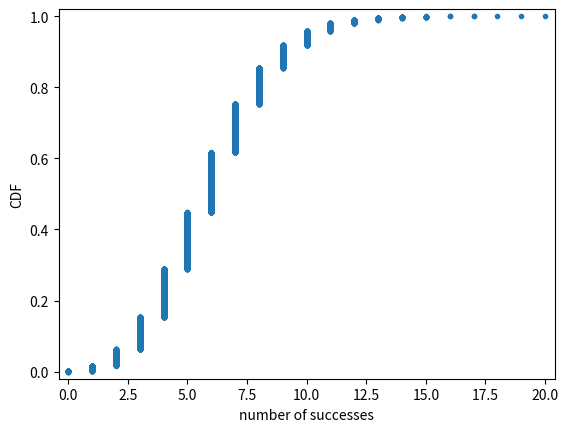

Recreate this plot in Python.
'''

'''

import numpy as np

def simulating_coin():
    np.random.seed(42)
    random_numbers = np.random.random(size=4)
    print(random_numbers)
    heads = random_numbers < 0.5
    print(heads)
    print(np.sum(heads))

# Se lanza 10000 veces
def simulating_coins():
    n_all_heads = 0  # Initialize number of 4-heads trials
    for _ in range(10000):
        heads = np.random.random(size=4) < 0.5
        n_heads = np.sum(heads)
        if n_heads == 4:
            n_all_heads += 1
    print(n_all_heads / 10000)


# La distribucion Uniforme

# funcion de probabilidad uniforme discreta
#  P(X=x) = 1/n

#The bus arrives at station one time in 20 minutes.
#Some passenger came to the station at random time,
#what the probability that passenger gets on the bus in 5
#minutes interval? This time I will show this without code.


def ecdf(data):
    """ Compute ECDF """
    x = np.sort(data)
    n = x.size
    y = np.arange(1, n+1) / n
    return(x,y)


# La distribucion Binomial
def distribucion_binomial():
    a = np.random.binomial(4, 0.5)
    print(a)
    a = np.random.binomial(4, 0.5, size=10)
    print(a)
    samples = np.random.binomial(60, 0.1, size=10000)
    print(samples)

    import matplotlib.pyplot as plt
    import seaborn as sns

    sns.set()
    x, y = ecdf(samples)
    plt.plot(x, y, marker='.', linestyle='none')
    plt.margins(0.02)
    plt.xlabel('number of successes')
    plt.ylabel('CDF')
    plt.show()


# La distribucion Poisson
def distribucion_poisson():
    samples = np.random.poisson(6, size=10000)
    x, y = ecdf(samples)

    import matplotlib.pyplot as plt

    plt.plot(x, y, marker='.', linestyle='none')
    plt.margins(0.02)
    plt.xlabel('number of successes')
    plt.ylabel('CDF')
    plt.show()


if __name__ == '__main__':
    distribucion_poisson()